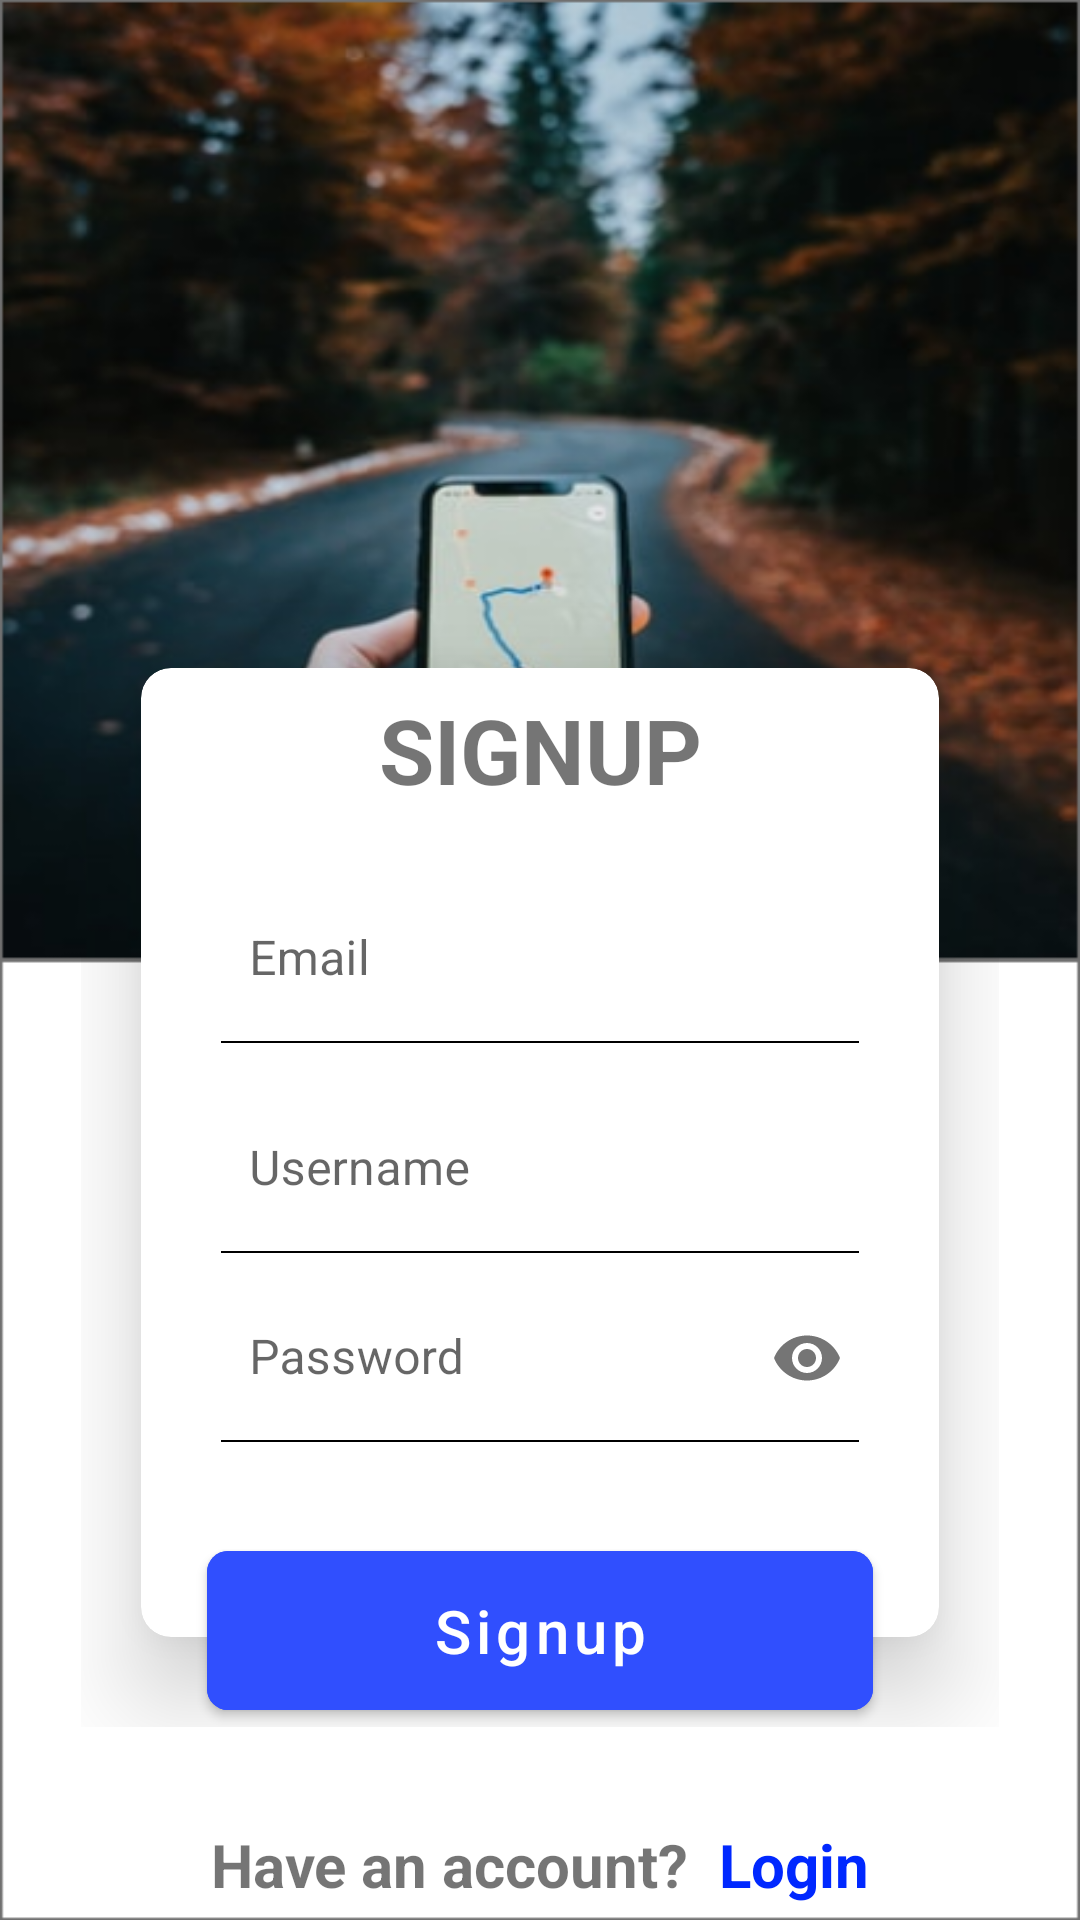

Layout XML and referenced resources for this Android screen:
<!-- AndroidManifest.xml: application theme Theme.FamilyTracker -->
<!-- res/layout/activity_register.xml -->
<?xml version="1.0" encoding="utf-8"?>
<androidx.constraintlayout.widget.ConstraintLayout xmlns:android="http://schemas.android.com/apk/res/android"
    xmlns:app="http://schemas.android.com/apk/res-auto"
    xmlns:tools="http://schemas.android.com/tools"
    android:layout_width="match_parent"
    android:layout_height="match_parent"
    android:background="@drawable/group1"
    tools:context=".activity.RegisterActivity">

    <LinearLayout
        android:id="@+id/linearLayout"
        android:layout_width="0dp"
        android:layout_height="wrap_content"
        android:orientation="vertical"
        app:layout_constraintBottom_toBottomOf="parent"
        app:layout_constraintEnd_toEndOf="parent"
        app:layout_constraintStart_toStartOf="parent"
        app:layout_constraintTop_toTopOf="parent"
        app:layout_constraintVertical_bias="0.75"
        app:layout_constraintWidth_percent="0.85">

        <RelativeLayout
            android:layout_width="match_parent"
            android:layout_height="wrap_content">

            <androidx.cardview.widget.CardView
                android:id="@+id/cardview1"
                android:layout_width="match_parent"
                android:layout_height="383dp"
                app:cardCornerRadius="10dp"
                app:cardElevation="20dp"
                app:cardPreventCornerOverlap="false"
                app:cardUseCompatPadding="true">

                <androidx.constraintlayout.widget.ConstraintLayout
                    android:layout_width="match_parent"
                    android:layout_height="match_parent">

                    <TextView
                        android:id="@+id/textView3"
                        android:layout_width="wrap_content"
                        android:layout_height="wrap_content"
                        android:text="SIGNUP"
                        android:textSize="30dp"
                        android:textStyle="bold"
                        app:layout_constraintBottom_toBottomOf="parent"
                        app:layout_constraintEnd_toEndOf="parent"
                        app:layout_constraintStart_toStartOf="parent"
                        app:layout_constraintTop_toTopOf="parent"
                        app:layout_constraintVertical_bias="0.025"></TextView>

                    <com.google.android.material.textfield.TextInputLayout
                        android:id="@+id/layout1"
                        android:layout_width="0dp"
                        android:layout_height="wrap_content"
                        android:background="@android:color/transparent"
                        android:hint="Email"
                        app:boxStrokeWidth="0dp"
                        app:boxStrokeWidthFocused="0dp"
                        app:layout_constraintBottom_toBottomOf="parent"
                        app:layout_constraintEnd_toEndOf="parent"
                        app:layout_constraintStart_toStartOf="parent"
                        app:layout_constraintTop_toBottomOf="@+id/textView3"
                        app:layout_constraintVertical_bias="0.1"
                        app:layout_constraintWidth_percent="0.85">

                        <com.google.android.material.textfield.TextInputEditText
                            android:layout_width="match_parent"
                            android:layout_height="wrap_content"
                            android:id="@+id/registerEmail"
                            android:background="@android:color/transparent" />
                    </com.google.android.material.textfield.TextInputLayout>

                    <View
                        android:layout_width="0dp"
                        android:layout_height="0.75dp"
                        android:background="@android:color/black"
                        app:layout_constraintBottom_toBottomOf="@+id/layout1"
                        app:layout_constraintEnd_toEndOf="@+id/layout1"
                        app:layout_constraintHorizontal_bias="0.5"
                        app:layout_constraintStart_toStartOf="@+id/layout1"
                        app:layout_constraintWidth_percent="0.8" />

                    <com.google.android.material.textfield.TextInputLayout
                        android:id="@+id/layout2"
                        android:layout_width="0dp"
                        android:layout_height="wrap_content"
                        android:background="@android:color/transparent"
                        android:hint="Username"
                        app:boxStrokeWidth="0dp"
                        app:boxStrokeWidthFocused="0dp"
                        app:layout_constraintBottom_toBottomOf="parent"
                        app:layout_constraintEnd_toEndOf="parent"
                        app:layout_constraintStart_toStartOf="parent"
                        app:layout_constraintTop_toBottomOf="@+id/layout1"

                        app:layout_constraintVertical_bias="0.1"
                        app:layout_constraintWidth_percent="0.85">


                        <com.google.android.material.textfield.TextInputEditText
                            android:layout_width="match_parent"
                            android:layout_height="wrap_content"
                            android:id="@+id/registerUsername"
                            android:background="@android:color/transparent"/>

                    </com.google.android.material.textfield.TextInputLayout>

                    <View
                        android:layout_width="0dp"
                        android:layout_height="0.75dp"
                        android:background="@android:color/black"
                        app:layout_constraintBottom_toBottomOf="@+id/layout2"
                        app:layout_constraintEnd_toEndOf="@+id/layout2"
                        app:layout_constraintHorizontal_bias="0.5"
                        app:layout_constraintStart_toStartOf="@+id/layout2"
                        app:layout_constraintWidth_percent="0.8" />


                    <com.google.android.material.textfield.TextInputLayout
                        android:id="@+id/layout3"
                        android:layout_width="0dp"
                        android:layout_height="wrap_content"
                        android:background="@android:color/transparent"
                        android:hint="Password"
                        app:boxStrokeWidth="0dp"
                        app:boxStrokeWidthFocused="0dp"
                        app:layout_constraintBottom_toBottomOf="parent"
                        app:layout_constraintEnd_toEndOf="parent"
                        app:layout_constraintStart_toStartOf="parent"
                        app:layout_constraintTop_toBottomOf="@+id/layout2"

                        app:layout_constraintVertical_bias="0.1"
                        app:layout_constraintWidth_percent="0.85"
                        app:passwordToggleEnabled="true">


                        <com.google.android.material.textfield.TextInputEditText
                            android:layout_width="match_parent"
                            android:layout_height="wrap_content"
                            android:id="@+id/registerPassword"
                            android:background="@android:color/transparent"
                            android:inputType="textPassword" />

                    </com.google.android.material.textfield.TextInputLayout>

                    <View
                        android:layout_width="0dp"
                        android:layout_height="0.75dp"
                        android:background="@android:color/black"
                        app:layout_constraintBottom_toBottomOf="@+id/layout3"
                        app:layout_constraintEnd_toEndOf="@+id/layout3"
                        app:layout_constraintHorizontal_bias="0.5"
                        app:layout_constraintStart_toStartOf="@+id/layout3"
                        app:layout_constraintWidth_percent="0.8" />

                </androidx.constraintlayout.widget.ConstraintLayout>
            </androidx.cardview.widget.CardView>
        </RelativeLayout>

        <com.google.android.material.button.MaterialButton
            android:layout_width="222dp"
            android:layout_height="65dp"
            android:backgroundTint="#304FFE"
            app:cornerRadius="7dp"
            android:text="Signup"
            android:id="@+id/signup"
            android:textAllCaps="false"
            android:textSize="20dp"
            android:layout_centerHorizontal="true"
            android:layout_gravity="center"
            android:layout_marginTop="-65dp"
            android:elevation="15dp"
            app:layout_anchor="@id/cardview1"
            app:layout_anchorGravity="bottom|center_horizontal" />
    </LinearLayout>

    <LinearLayout
        android:layout_width="wrap_content"
        android:layout_height="wrap_content"
        android:orientation="horizontal"
        app:layout_constraintVertical_bias="1"
        android:layout_marginBottom="5dp"
        app:layout_constraintBottom_toBottomOf="parent"
        app:layout_constraintEnd_toEndOf="parent"
        app:layout_constraintStart_toStartOf="parent"
        app:layout_constraintTop_toBottomOf="@+id/forgot">
        <TextView
            android:id="@+id/donot"
            android:layout_width="wrap_content"
            android:layout_height="wrap_content"
            android:text="Have an account?"
            android:textSize="20sp"
            android:textStyle="bold"
            />

        <TextView
            android:id="@+id/registerToLogin"
            android:layout_width="wrap_content"
            android:layout_height="wrap_content"
            android:layout_marginStart="10dp"
            android:textColor="#0028FF"
            android:text="Login"
            android:textSize="20sp"
            android:textStyle="bold"
            />
    </LinearLayout>

</androidx.constraintlayout.widget.ConstraintLayout>
<!-- resources referenced by this layout -->
<resources>
  <!-- drawable group1: png bitmap (drawable, 269107 bytes) -->
  <style name="Theme.FamilyTracker" parent="Theme.MaterialComponents.DayNight.NoActionBar">
          
          <item name="colorPrimary">@color/purple_500</item>
          <item name="colorPrimaryVariant">@color/purple_700</item>
          <item name="colorOnPrimary">@color/white</item>
          
          <item name="colorSecondary">@color/teal_200</item>
          <item name="colorSecondaryVariant">@color/teal_700</item>
          <item name="colorOnSecondary">@color/black</item>
          
          <item name="android:statusBarColor" tools:targetApi="l">?attr/colorPrimaryVariant</item>
          
      </style>
  <color name="purple_500">#FF6200EE</color>
  <color name="purple_700">#FF3700B3</color>
  <color name="white">#FFFFFFFF</color>
  <color name="teal_200">#FF03DAC5</color>
  <color name="teal_700">#FF018786</color>
  <color name="black">#FF000000</color>
</resources>
